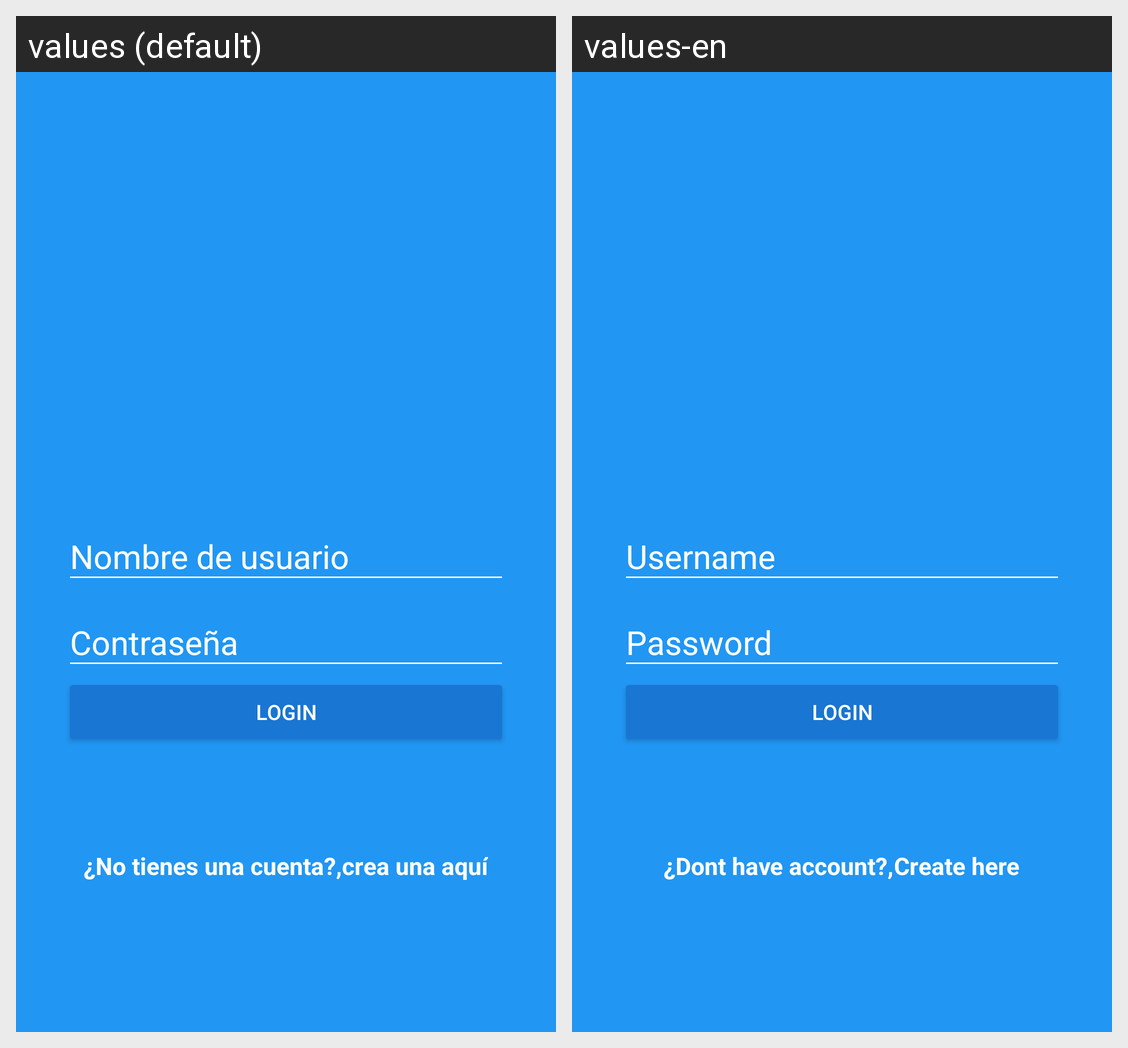

For this localized Android screen grid, give each drawn string resource with its value in every locale shown.
Android screen res/layout/activity_login.xml rendered under 2 locales, left to right: values (default), values-en. Device: Nexus 5 (rendered at 1080×1920; each locale shown at half size, 540×960, under a caption strip naming it); theme AppTheme.
Strings drawn on this screen, with the default value and each locale's value (text and hints the layout hard-codes, and strings that could not be matched under every locale, appear in the picture but are not listed):

username
  values: Nombre de usuario
  values-en: Username

password
  values: Contraseña
  values-en: Password

login
  values: Login
  values-en: Login

dont_have_account
  values: ¿No tienes una cuenta?,
  values-en: ¿Dont have account?,

create_here
  values: crea una aquí
  values-en: Create here
